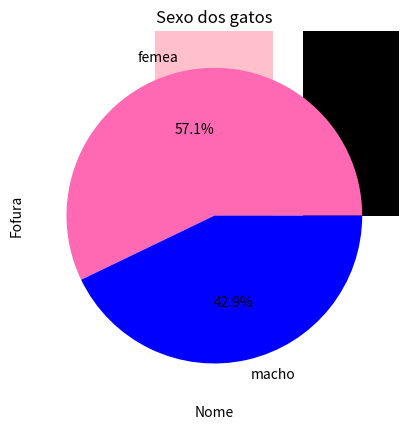

Here is the Python script that generated this plot:
import pandas as pd
import matplotlib.pyplot as plt

# Description: Dicionário com informações sobre gatos
gatos = {
    'nomes': ['Tina', 'Bolinha', 'Garfield', 'Bella', 'Nina'],
    'cores': ['branco', 'preto', 'cinza', 'amarelo', 'marrom'],
    'fofura': [3, 4, 5, 6, 7],
}

# Description: Criando um DataFrame com as informações dos gatos
df = pd.DataFrame(gatos)

# Description: Adicionando dois novos gatos ao DataFrame
novo = ['Mia', 'branco', 4]
novo2 = ['Reinaldo', 'preto', 5]
df.loc[len(df)] = novo 
df.loc[len(df)] = novo2

# Description: Adicionando uma nova coluna ao DataFrame
sexo = ['femea', 'macho', 'macho', 'femea', 'femea', 'femea', 'macho']
df['sexo'] = sexo

#Mostrando o DataFrame no console
print(df)

# Description: Gráfico de barras com a quantidade de patas dos gatos
cores = {
    'Tina': 'pink',
    'Bolinha': 'black',
    'Garfield': 'yellow',
    'Bella': 'orange',
    'Nina': 'brown',
    'Mia': 'gray',
    'Reinaldo': 'black'
}
cor = [cores.get(name, 'gray') for name in df['nomes']]
print("Cores atribuídas:", cor)
plt.bar(df['nomes'], df['fofura'], color= cor)
plt.title('Fofura dos gatos')
plt.xlabel('Nome')
plt.ylabel('Fofura')
plt.show()

#Description: Gráfico de pizza com a quantidade de gatos por sexo
sexo = df['sexo'].value_counts() #conta a quantidade de gatos por sexo
plt.pie(sexo, labels=sexo.index, autopct='%1.1f%%', colors=['hotpink', 'blue'])
plt.title('Sexo dos gatos')
plt.show()


